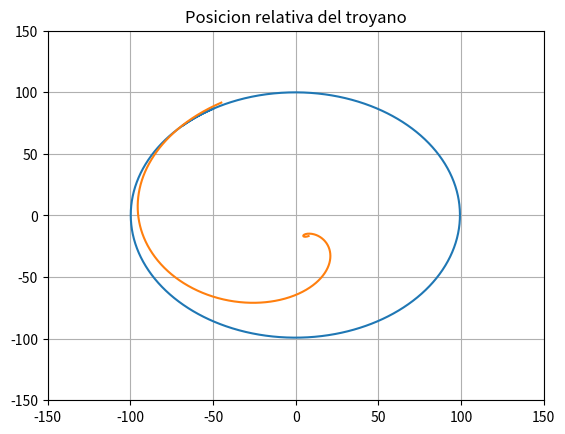

Python code for this plot:
#Importamos lo paquetes necesarios para resolver el problema
import numpy as np
import matplotlib.pyplot as plt
#Definimos la clase de planeta que se inicializa con un valor de masa, un vector de velocidad inicial y uno de posicion inicial
class planet:
	#Este es la funcion de iteracion de la clase.  
	def __init__(self,M,v0,r0):
		self.m = M
		self.v = v0
		self.r = r0
		self.rM = [r0]
		self.vM = [v0]
		self.aM = []
	#Esta funcion calcula el vector de posicion relativa normalizada entre un planeta y otro.
	def relative_norm(self,planet0):
		rel = planet0.r-self.r
		norm = np.linalg.norm(rel)
		return rel/norm
	#Esta funcion calcula la fuerza entre la iteracion de la clase y dos planetas mas que se introducen como parametro, y la guarda en la matriz de fuerza que se tiene como atributo.Ademas calcula la acelaracion y la guarda en la matriz de aceleracion.
	def getForce(self,planet1,planet2):
		pl1 = np.array([[0.],[0.]])
		pl2 = np.array([[0.],[0.]])
		if planet1!=0: pl1 = ((planet1.m*self.m)/(np.linalg.norm(planet1.r-self.r)**2))*self.relative_norm(planet1)
		if planet2!=0: pl2 = ((planet2.m*self.m)/(np.linalg.norm(planet2.r-self.r)**2))*self.relative_norm(planet2)
		self.aM.append((pl1+pl2)/self.m)
		return pl1+pl2


	#Esta funcion actualiza la posicion del planeta, recibe un inetrvalo de tiempo sobre el cual iterar y una posicion en la cual actuar
	def move(self, i, h):
		if (i==0):	
			self.v = h*self.aM[0]+self.v
			self.vM.append(self.v)
			self.r = h*self.vM[0]+self.r
			self.rM.append(self.r)
		if (i>=1):
			self.v = self.vM[i-1]+2*h*self.aM[i]
			self.vM.append(self.v)	
			self.r = self.rM[i-1]+2*h*self.vM[i]
			self.rM.append(self.r)
		return 0.


#Funcion que integra las ecuaciones de movimento de cada uno de los tres planetas que recibe como parametro.
def integrate(p1,p2,p3):
	h = 0.1
	tmax = 200.
	n_points = int(tmax/h)
	p1.getForce(p3,p2)
	p2.getForce(p1,p3)
	p3.getForce(p2,p1)
	for i in range(n_points-1):
		p1.move(i,h)
		p2.move(i,h)
		p3.move(i,h)
		p1.getForce(p3,p2)
		p2.getForce(p1,p3)
		p3.getForce(p2,p1)
	x1=[]
	x2=[]
	x3=[]
	y1=[]
	y2=[]
	y3=[]	
	for i in range(len(p1.rM)):
		x1.append(p1.rM[i][0][0])
		x2.append(p2.rM[i][0][0])		
		x3.append(p3.rM[i][0][0])
		y1.append(p1.rM[i][1][0])
		y2.append(p2.rM[i][1][0])
		y3.append(p3.rM[i][1][0])
	
	
	return [x1,y1,x2,y2,x3,y3]

def relative (xp,yp, xt, yt):
	xr =[]
	yr=[]
	for i in range(len(xp)):
		xr.append(xt[i]-xp[i])
		yr.append(yt[i]-yp[i])
	return [xr, yr]
	

	

x = 100*np.cos(np.pi/3)
y = 100*np.sin(np.pi/3)
vx = -3.23*np.cos(np.pi/6)
vy = 3.23*np.sin(np.pi/6)


star = planet(1047.,np.array([[0.],[0.]]),np.array([[0.],[0.]]))
planet1 = planet(1.,np.array([[0.],[3.23]]),np.array([[100.],[0.]]))
troyan = planet(0.005,np.array([[vx],[vy]]),np.array([[x],[y]]))
R1 = integrate(star,planet1,troyan)

star = planet(1047.,np.array([[0.],[0.]]),np.array([[0.],[0.]]))
planet1 = planet(1.,np.array([[0.],[3.23]]),np.array([[100.],[0.]]))
ptroyan = planet(0.005,np.array([[vx],[vy]]),np.array([[x+5.],[y+5.]]))
R2 = integrate(star,planet1,ptroyan)

star = planet(1047.,np.array([[0.],[0.]]),np.array([[0.],[0.]]))
planet2 = planet(10.,np.array([[0.],[3.23]]),np.array([[100.],[0.]]))
troyan = planet(0.005,np.array([[vx],[vy]]),np.array([[x],[y]]))
R3 = integrate(star,planet2,troyan)

star = planet(1047.,np.array([[0.],[0.]]),np.array([[0.],[0.]]))
planet3 = planet(20.,np.array([[0.],[3.23]]),np.array([[100.],[0.]]))
troyan = planet(0.005,np.array([[vx],[vy]]),np.array([[x],[y]]))
R4 = integrate(star,planet3,troyan)

star = planet(1047.,np.array([[0.],[0.]]),np.array([[0.],[0.]]))
planet4 = planet(30.,np.array([[0.],[3.23]]),np.array([[100.],[0.]]))
troyan = planet(0.005,np.array([[vx],[vy]]),np.array([[x],[y]]))
R5 = integrate(star,planet4,troyan)

star = planet(1047.,np.array([[0.],[0.]]),np.array([[0.],[0.]]))
planet5 = planet(40.,np.array([[0.],[3.23]]),np.array([[100.],[0.]]))
troyan = planet(0.005,np.array([[vx],[vy]]),np.array([[x],[y]]))
R6 = integrate(star,planet5,troyan)




f, (ax1, ax2, ax3) = plt.subplots(3, sharex = True)
ax1.grid(True)
ax1.set_title("Posicion de los cuerpos relativa al origen")
ax1.scatter(R1[0],R1[1],color='y',label='$m1=1047$')
ax1.legend(loc=0)
ax2.grid(True)
ax2.scatter(R1[2],R1[3],color='b',label='$m2=1.0$')
ax2.legend(loc=0)
ax3.grid(True)
ax3.scatter(R1[4],R1[5],color='g',label='$m3=0.005$')
ax3.legend(loc=0)
plt.savefig("OrbitsPLOT.pdf")
plt.close()

r1 = relative(R1[2],R1[3],R1[4],R1[5])
r2 = relative(R2[2],R2[3],R2[4],R2[5])
plt.grid(True)
plt.title("Posicion relativa del troyano")
plt.xlim(-150,150)
plt.ylim(-150,150)
plt.plot(r1[0],r1[1],label="Sin perturbacion")
plt.plot(r2[0],r2[1],label="Con perturbacion")
plt.savefig("Troyano.pdf")

f, (ax1, ax2, ax3, ax4) = plt.subplots(4, sharex = True)
ax1.grid(True)
ax1.set_title("Posicion del troyano con diferente masa del planeta")
ax1.scatter(R3[4],R3[5],color='y',label='$m2=10$',s=2)
ax1.legend(loc=0)
ax2.grid(True)
ax2.scatter(R4[4],R4[5],color='b',label='$m2=20$',s=2)
ax2.legend(loc=0)
ax3.grid(True)
ax3.scatter(R5[4],R5[5],color='g',label='$m2=30$',s=2)
ax3.legend(loc=0)
ax4.grid(True)
ax4.scatter(R6[4],R6[5],color='r',label='$m2=40$',s=2)
ax4.legend(loc=0)
plt.savefig("MassPLOT.pdf")
plt.close()






























